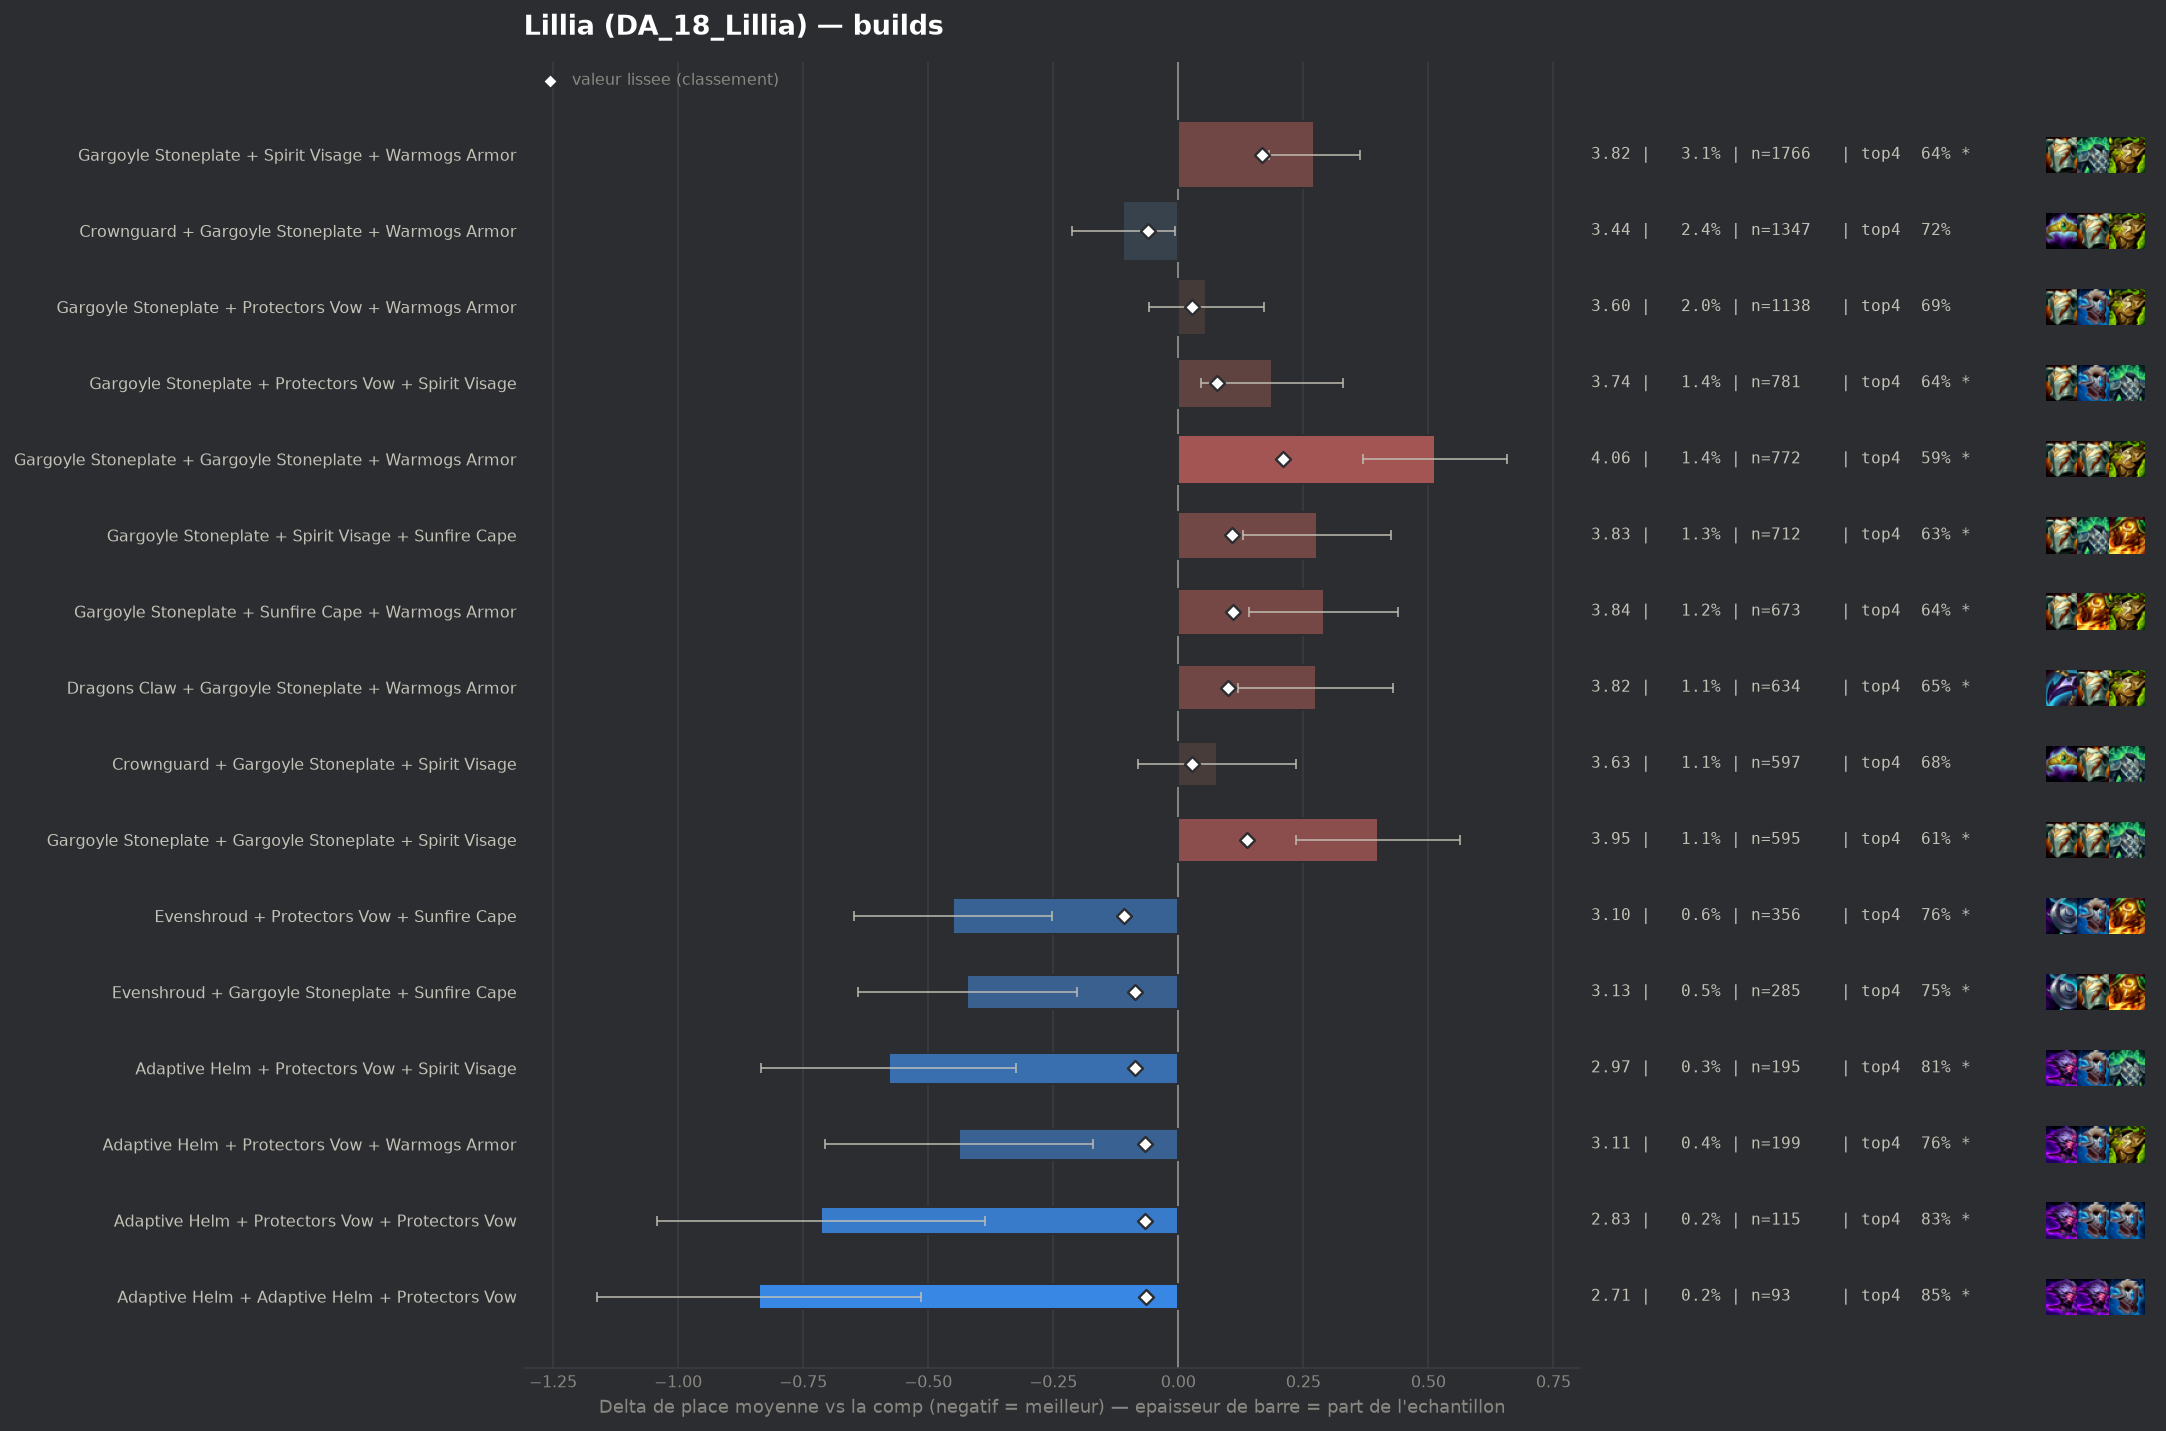

The file beside this chart, header and first rows:
group, label, n, share, avg_place, shrunk_avg, score, d_avg, d_avg_pess, impact, d_top4, win, top2, top4, sd, z, p, significant
pepite, Evenshroud + Protectors Vow + Sunfire Ca…, 356, 0.006348, 3.098, 3.44, -0.109, -0.45, -0.253, 0.0007, 0.0709, 0.2556, 0.4635, 0.7612, 1.893, -4.47, 1e-05, True
pepite, Evenshroud + Gargoyle Stoneplate + Sunfi…, 285, 0.005082, 3.126, 3.463, -0.086, -0.422, -0.203, 0.0004, 0.0571, 0.2386, 0.4632, 0.7474, 1.882, -3.78, 0.00016, True
pepite, Adaptive Helm + Protectors Vow + Spirit …, 195, 0.003477, 2.969, 3.463, -0.086, -0.579, -0.325, 0.0003, 0.1148, 0.2615, 0.4821, 0.8051, 1.811, -4.46, 1e-05, True
pepite, Adaptive Helm + Protectors Vow + Warmogs…, 199, 0.003548, 3.111, 3.483, -0.066, -0.438, -0.171, 0.0002, 0.0735, 0.2412, 0.4874, 0.7638, 1.923, -3.21, 0.00133, True
pepite, Adaptive Helm + Protectors Vow + Protect…, 115, 0.002051, 2.835, 3.482, -0.066, -0.714, -0.386, 0.0001, 0.1358, 0.3043, 0.513, 0.8261, 1.793, -4.26, 2e-05, True
pepite, Adaptive Helm + Adaptive Helm + Protecto…, 93, 0.001658, 2.71, 3.484, -0.064, -0.839, -0.515, 0.0001, 0.1591, 0.2473, 0.5699, 0.8495, 1.59, -5.08, 0.0, True
, Adaptive Helm + Protectors Vow + Sunfire…, 143, 0.00255, 3.0, 3.487, -0.062, -0.549, -0.275, 0.0002, 0.1349, 0.2098, 0.4336, 0.8252, 1.668, -3.93, 9e-05, True
populaire, Crownguard + Gargoyle Stoneplate + Warmo…, 1347, 0.02402, 3.439, 3.489, -0.06, -0.11, -0.006, 0.0014, 0.0328, 0.1581, 0.392, 0.7231, 1.913, -2.08, 0.03733, False
, Evenshroud + Sunfire Cape + Warmogs Armo…, 194, 0.003459, 3.139, 3.488, -0.06, -0.41, -0.144, 0.0002, 0.0829, 0.1959, 0.4794, 0.7732, 1.882, -3.02, 0.00249, True
, Evenshroud + Spirit Visage + Sunfire Cap…, 233, 0.004155, 3.21, 3.49, -0.058, -0.338, -0.112, 0.0002, 0.0865, 0.1931, 0.412, 0.7768, 1.759, -2.93, 0.0034, True
, Bramble Vest + Protectors Vow + Sunfire …, 85, 0.001516, 2.753, 3.493, -0.056, -0.796, -0.432, 0.0001, 0.1214, 0.2471, 0.6118, 0.8118, 1.707, -4.29, 2e-05, True
, Ionic Spark + Protectors Vow + Sunfire C…, 77, 0.001373, 2.714, 3.495, -0.054, -0.834, -0.448, 0.0001, 0.1279, 0.3117, 0.5584, 0.8182, 1.727, -4.24, 2e-05, True
, Adaptive Helm + Evenshroud + Sunfire Cap…, 76, 0.001355, 2.816, 3.502, -0.047, -0.733, -0.368, 0.0001, 0.1649, 0.2632, 0.5263, 0.8553, 1.62, -3.94, 8e-05, True
, Protectors Vow + Protectors Vow + Warmog…, 132, 0.002354, 3.114, 3.503, -0.046, -0.435, -0.073, 0.0001, 0.0597, 0.3258, 0.5, 0.75, 2.12, -2.36, 0.01851, True
, Protectors Vow + Sunfire Cape + Warmogs …, 222, 0.003958, 3.275, 3.503, -0.045, -0.274, -0.054, 0.0002, 0.08, 0.1712, 0.3649, 0.7703, 1.669, -2.44, 0.01473, True
, Protectors Vow + Protectors Vow + Protec…, 76, 0.001355, 2.855, 3.505, -0.044, -0.693, -0.273, 0.0001, 0.1255, 0.3289, 0.5263, 0.8158, 1.869, -3.23, 0.00123, True
, Bramble Vest + Evenshroud + Sunfire Cape, 68, 0.001212, 2.779, 3.505, -0.044, -0.769, -0.387, 0.0001, 0.1479, 0.25, 0.5294, 0.8382, 1.607, -3.94, 8e-05, True
, Dragons Claw + Evenshroud + Protectors V…, 57, 0.001016, 2.649, 3.505, -0.044, -0.9, -0.402, 0.0, 0.1342, 0.3509, 0.6316, 0.8246, 1.915, -3.55, 0.00039, True
, Evenshroud + Protectors Vow + Warmogs Ar…, 168, 0.002996, 3.22, 3.506, -0.043, -0.328, -0.04, 0.0001, 0.0478, 0.2321, 0.4583, 0.7381, 1.907, -2.23, 0.02581, True
, Adaptive Helm + Evenshroud + Protectors …, 90, 0.001605, 3.0, 3.508, -0.041, -0.549, -0.169, 0.0001, 0.1652, 0.2, 0.4889, 0.8556, 1.838, -2.83, 0.00466, True
, Adaptive Helm + Crownguard + Protectors …, 144, 0.002568, 3.194, 3.508, -0.04, -0.354, -0.034, 0.0001, 0.0736, 0.2083, 0.4931, 0.7639, 1.959, -2.17, 0.03022, False
, Crownguard + Protectors Vow + Sunfire Ca…, 104, 0.001854, 3.077, 3.509, -0.04, -0.472, -0.124, 0.0001, 0.0981, 0.2115, 0.4423, 0.7885, 1.806, -2.66, 0.00781, True
, Crownguard + Protectors Vow + Spirit Vis…, 194, 0.003459, 3.284, 3.51, -0.039, -0.265, 0.0, 0.0001, 0.0313, 0.2216, 0.4536, 0.7216, 1.994, -1.85, 0.06444, False
, Evenshroud + Protectors Vow + Spirit Vis…, 193, 0.003441, 3.285, 3.51, -0.039, -0.264, 0.0, 0.0001, 0.0351, 0.1917, 0.4508, 0.7254, 1.939, -1.89, 0.05923, False
, Evenshroud + Protectors Vow + Steadfast …, 94, 0.001676, 3.043, 3.51, -0.039, -0.506, -0.138, 0.0001, 0.1182, 0.2447, 0.4362, 0.8085, 1.821, -2.69, 0.00711, True
, Protectors Vow + Protectors Vow + Sunfir…, 70, 0.001248, 2.886, 3.51, -0.039, -0.663, -0.224, 0.0, 0.124, 0.3143, 0.5286, 0.8143, 1.871, -2.96, 0.00305, True
, Crownguard + Evenshroud + Protectors Vow, 106, 0.00189, 3.104, 3.51, -0.038, -0.445, -0.074, 0.0001, 0.0455, 0.283, 0.4811, 0.7358, 1.947, -2.35, 0.01876, True
, Crownguard + Protectors Vow + Warmogs Ar…, 236, 0.004208, 3.335, 3.511, -0.037, -0.214, 0.0, 0.0002, 0.0343, 0.1907, 0.4068, 0.7246, 1.894, -1.73, 0.08339, False
, Crownguard + Evenshroud + Sunfire Cape, 83, 0.00148, 3.06, 3.515, -0.034, -0.488, -0.052, 0.0, 0.0808, 0.2892, 0.4819, 0.7711, 2.026, -2.19, 0.02817, True
, Crownguard + Protectors Vow + Protectors…, 71, 0.001266, 2.986, 3.515, -0.034, -0.563, -0.103, 0.0, 0.0702, 0.3099, 0.493, 0.7606, 1.975, -2.4, 0.01643, True
, Crownguard + Evenshroud + Steadfast Hear…, 42, 0.0007489, 2.619, 3.515, -0.034, -0.93, -0.528, 0.0, 0.2144, 0.1905, 0.5476, 0.9048, 1.327, -4.54, 1e-05, True
, Adaptive Helm + Spirit Visage + Steadfas…, 82, 0.001462, 3.061, 3.515, -0.033, -0.488, -0.084, 0.0, 0.0536, 0.2439, 0.4878, 0.7439, 1.863, -2.37, 0.01787, True
, Crownguard + Evenshroud + Spirit Visage, 92, 0.00164, 3.13, 3.517, -0.032, -0.418, -0.055, 0.0001, 0.0923, 0.2283, 0.4022, 0.7826, 1.777, -2.26, 0.0241, True
, Crownguard + Protectors Vow + Steadfast …, 75, 0.001337, 3.053, 3.518, -0.031, -0.495, -0.09, 0.0, 0.0964, 0.2133, 0.4667, 0.7867, 1.788, -2.4, 0.01652, True
, Protectors Vow + Protectors Vow + Steadf…, 56, 0.0009985, 2.893, 3.518, -0.031, -0.656, -0.2, 0.0, 0.1311, 0.2143, 0.5536, 0.8214, 1.739, -2.82, 0.0048, True
, Adaptive Helm + Spirit Visage + Sunfire …, 104, 0.001854, 3.192, 3.518, -0.03, -0.356, 0.0, 0.0001, 0.0693, 0.2212, 0.4231, 0.7596, 1.856, -1.96, 0.05042, False
, Crownguard + Spirit Visage + Steadfast H…, 98, 0.001747, 3.173, 3.519, -0.03, -0.375, 0.0, 0.0001, 0.0546, 0.2653, 0.4796, 0.7449, 2.02, -1.84, 0.06622, False
, Adaptive Helm + Dragons Claw + Protector…, 70, 0.001248, 3.043, 3.519, -0.03, -0.506, -0.052, 0.0, 0.0811, 0.2571, 0.5, 0.7714, 1.938, -2.18, 0.02907, True
, Emblem Vanguard + Gargoyle Stoneplate + …, 93, 0.001658, 3.172, 3.52, -0.029, -0.377, 0.0, 0.0, 0.0409, 0.2581, 0.4839, 0.7312, 2.046, -1.77, 0.07606, False
, Evenshroud + Spirit Visage + Warmogs Arm…, 132, 0.002354, 3.28, 3.52, -0.028, -0.268, 0.0, 0.0001, 0.0673, 0.197, 0.4242, 0.7576, 1.839, -1.67, 0.09412, False
, Adaptive Helm + Dragons Claw + Spirit Vi…, 53, 0.000945, 2.925, 3.521, -0.028, -0.624, -0.107, 0.0, 0.1021, 0.3019, 0.4906, 0.7925, 1.922, -2.36, 0.0181, True
, Adaptive Helm + Spirit Visage + Warmogs …, 110, 0.001961, 3.245, 3.522, -0.027, -0.303, 0.0, 0.0001, 0.0642, 0.1909, 0.4273, 0.7545, 1.825, -1.74, 0.08175, False
, Protectors Vow + Protectors Vow + Spirit…, 101, 0.001801, 3.218, 3.521, -0.027, -0.331, 0.0, 0.0, 0.0721, 0.1881, 0.396, 0.7624, 1.772, -1.87, 0.0609, False
, Adaptive Helm + Evenshroud + Spirit Visa…, 60, 0.00107, 3.017, 3.522, -0.027, -0.532, -0.1, 0.0, 0.1597, 0.2833, 0.3667, 0.85, 1.708, -2.41, 0.01589, True
, Adaptive Helm + Bramble Vest + Protector…, 45, 0.0008024, 2.844, 3.522, -0.027, -0.704, -0.264, 0.0, 0.1541, 0.2, 0.5111, 0.8444, 1.505, -3.14, 0.00171, True
, Spirit Visage + Sunfire Cape + Warmogs A…, 270, 0.004814, 3.415, 3.523, -0.026, -0.134, 0.0, 0.0001, 0.043, 0.1519, 0.3741, 0.7333, 1.847, -1.19, 0.2351, False
, Dragons Claw + Evenshroud + Sunfire Cape, 97, 0.00173, 3.216, 3.522, -0.026, -0.332, 0.0, 0.0, 0.1241, 0.1546, 0.4021, 0.8144, 1.7, -1.92, 0.05462, False
, Adaptive Helm + Protectors Vow + Steadfa…, 68, 0.001212, 3.088, 3.522, -0.026, -0.46, 0.0, 0.0, 0.0303, 0.3088, 0.4853, 0.7206, 1.991, -1.91, 0.05662, False
, Adaptive Helm + Crownguard + Evenshroud, 56, 0.0009985, 3.0, 3.523, -0.026, -0.549, -0.079, 0.0, 0.1311, 0.2321, 0.5, 0.8214, 1.793, -2.29, 0.02209, True
, Bramble Vest + Crownguard + Gargoyle Sto…, 114, 0.002033, 3.281, 3.524, -0.025, -0.268, 0.0, 0.0001, 0.0465, 0.1842, 0.4211, 0.7368, 1.894, -1.51, 0.1313, False
, Adaptive Helm + Crownguard + Sunfire Cap…, 68, 0.001212, 3.103, 3.523, -0.025, -0.446, -0.046, 0.0, 0.0597, 0.2059, 0.4559, 0.75, 1.682, -2.18, 0.02896, True
, Dragons Claw + Protectors Vow + Protecto…, 47, 0.000838, 2.915, 3.523, -0.025, -0.634, -0.097, 0.0, 0.0756, 0.2979, 0.5319, 0.766, 1.877, -2.31, 0.02071, True
, Protectors Vow + Steadfast Heart + Sunfi…, 119, 0.002122, 3.294, 3.524, -0.024, -0.255, 0.0, 0.0001, 0.0576, 0.2353, 0.4454, 0.7479, 2.043, -1.36, 0.1745, False
, Crownguard + Sunfire Cape + Warmogs Armo…, 116, 0.002068, 3.293, 3.525, -0.024, -0.256, 0.0, 0.0, 0.0338, 0.2414, 0.4052, 0.7241, 1.925, -1.43, 0.1533, False
, Crownguard + Steadfast Heart + Sunfire C…, 64, 0.001141, 3.109, 3.525, -0.024, -0.439, 0.0, 0.0, 0.0753, 0.25, 0.4219, 0.7656, 1.888, -1.86, 0.0629, False
, Dragons Claw + Protectors Vow + Steadfas…, 63, 0.001123, 3.095, 3.525, -0.024, -0.453, 0.0, 0.0, 0.1033, 0.2698, 0.4127, 0.7937, 1.858, -1.94, 0.05285, False
, Emblem Sprykin + Gargoyle Stoneplate + P…, 58, 0.001034, 3.052, 3.524, -0.024, -0.497, -0.025, 0.0, 0.1373, 0.2414, 0.431, 0.8276, 1.833, -2.06, 0.03905, False
, Crownguard + Dragons Claw + Protectors V…, 74, 0.001319, 3.176, 3.526, -0.023, -0.373, 0.0, 0.0, 0.0259, 0.2297, 0.4865, 0.7162, 1.92, -1.67, 0.09486, False
, Bramble Vest + Evenshroud + Protectors V…, 60, 0.00107, 3.1, 3.526, -0.023, -0.449, 0.0, 0.0, 0.0764, 0.2333, 0.4667, 0.7667, 1.777, -1.95, 0.0506, False
, Evenshroud + Protectors Vow + Protectors…, 59, 0.001052, 3.085, 3.526, -0.023, -0.464, 0.0, 0.0, 0.0046, 0.2881, 0.5085, 0.6949, 1.985, -1.79, 0.07282, False
... 163 more rows
